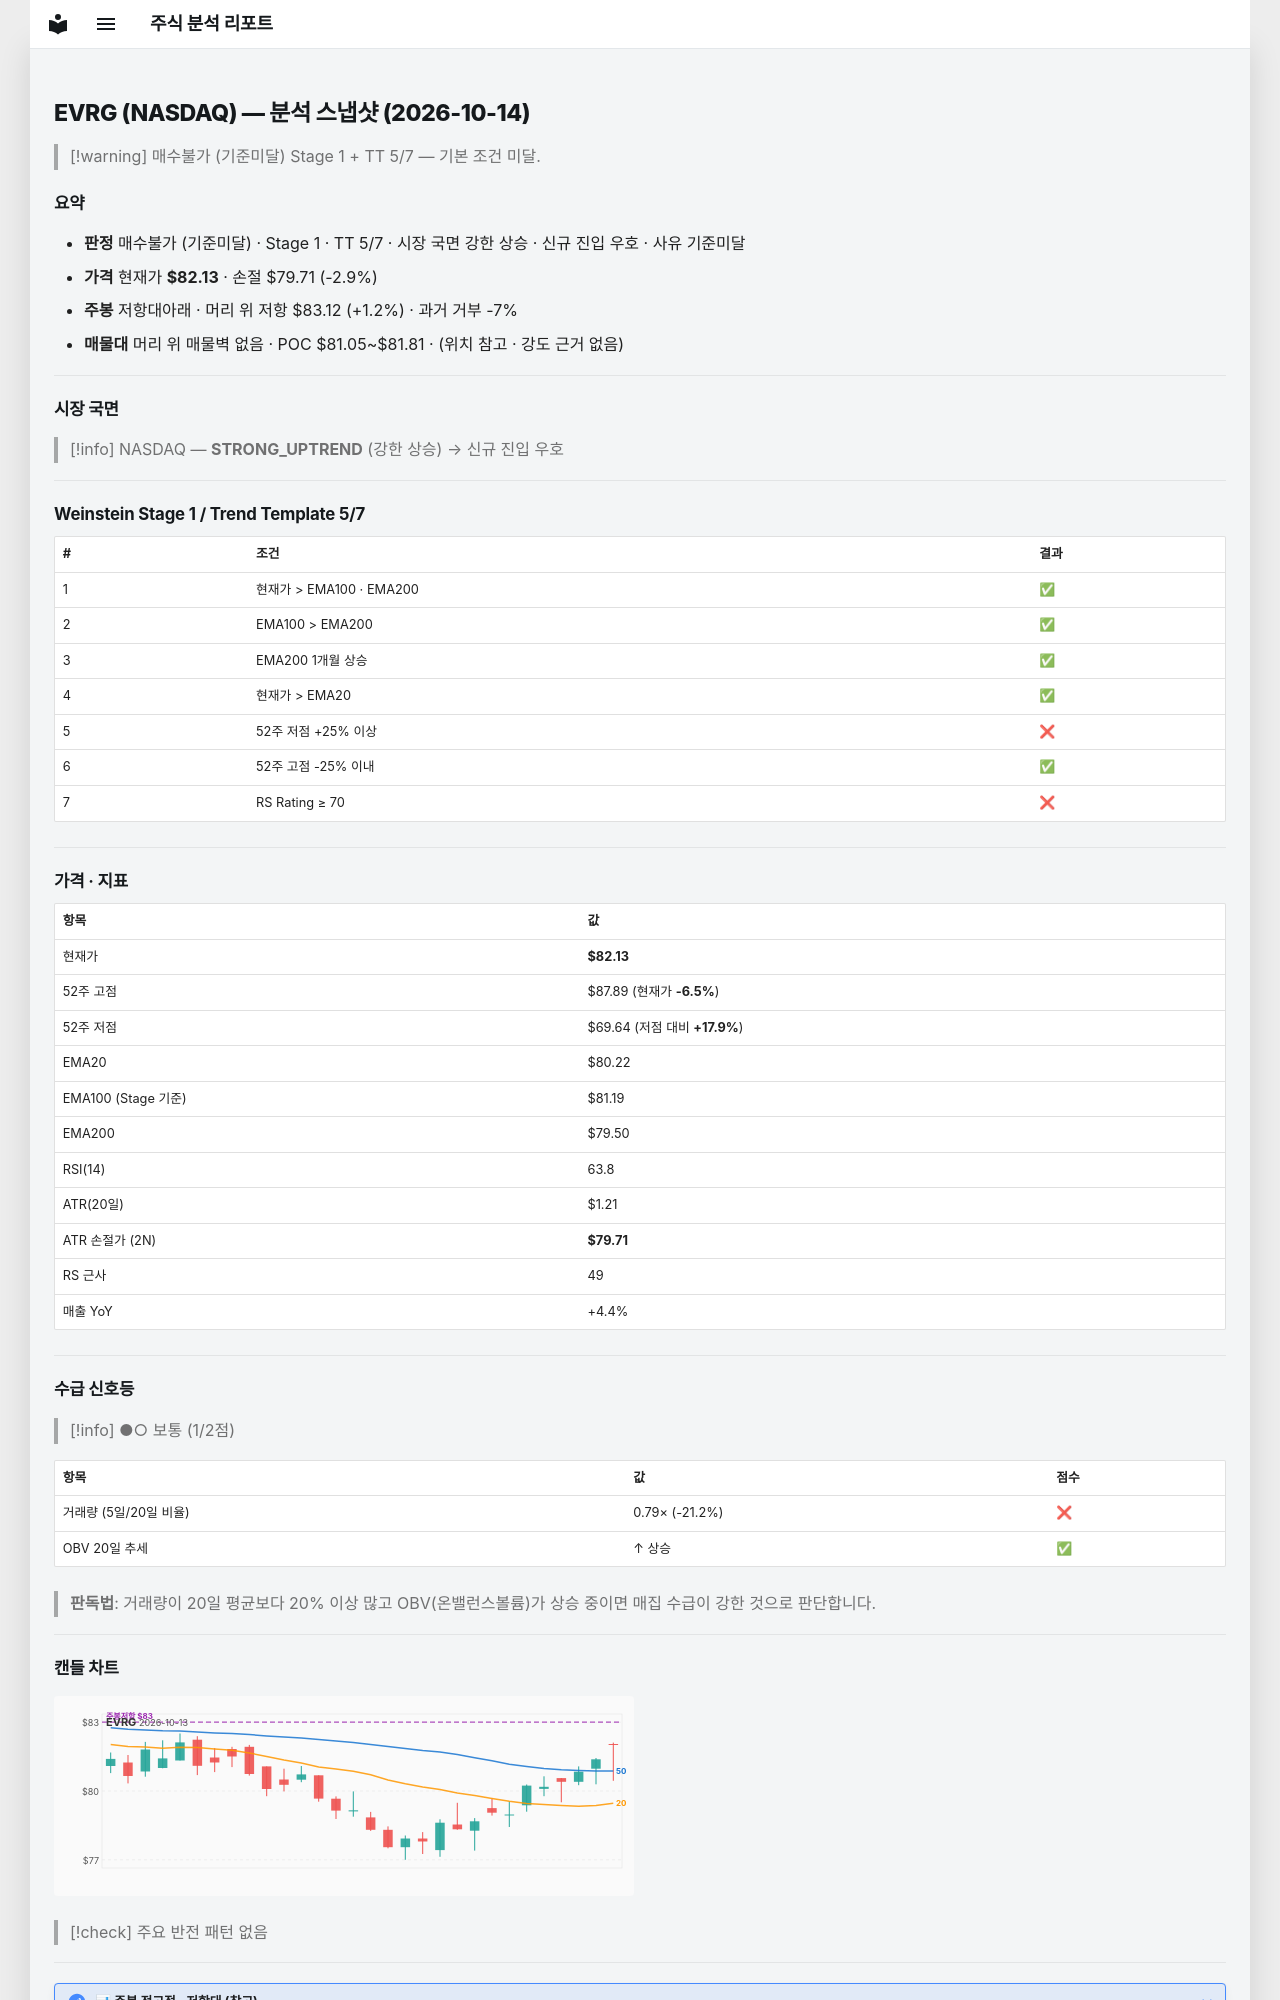

repository: soloandco/stock-reports · page: snapshots/EVRG-2026-10-14/index.html · generator: mkdocs

---
type: analysis-snapshot
title: EVRG 분석 스냅샷
ticker: EVRG
market: NASDAQ
created: 2026-10-14
updated: 2026-10-14
bar-date: 2026-10-13
verdict: 매수불가
verdict-reason: 기준미달
real-rr: 0.41
sma50-gap-pct: 2.4
weekly-position: 저항대아래
weekly-overhead-price: 83.12
weekly-overhead-pct: 1.2
stage: 1
trend-template-score: 5
tt-max: 7
ma-set: ema-20-100-200
price: 82.12999725341797
stop-price: 79.71372466419234
market-regime: STRONG_UPTREND
supply-demand-score: 1/2
supply-demand-label: 보통
status: tracking
tags:
  - stock-agent
  - watchlist
  - EVRG
  - analysis
related:
  - "[[analysis-template]]"
---

# EVRG (NASDAQ) — 분석 스냅샷 (2026-10-14)

> [!warning] 매수불가 (기준미달)
> Stage 1 + TT 5/7 — 기본 조건 미달.

## 요약

- **판정** 매수불가 (기준미달) · Stage 1 · TT 5/7 · 시장 국면 강한 상승 · 신규 진입 우호 · 사유 기준미달
- **가격** 현재가 **$82.13** · 손절 $79.71 (-2.9%)
- **주봉** 저항대아래 · 머리 위 저항 $83.12 (+1.2%) · 과거 거부 -7%
- **매물대** 머리 위 매물벽 없음 · POC $81.05~$81.81 · (위치 참고 · 강도 근거 없음)

---

## 시장 국면

> [!info] NASDAQ — **STRONG_UPTREND** (강한 상승) → 신규 진입 우호

---

## Weinstein Stage 1 / Trend Template 5/7

| # | 조건 | 결과 |
|---|------|------|
| 1 | 현재가 > EMA100 · EMA200 | ✅ |
| 2 | EMA100 > EMA200 | ✅ |
| 3 | EMA200 1개월 상승 | ✅ |
| 4 | 현재가 > EMA20 | ✅ |
| 5 | 52주 저점 +25% 이상 | ❌ |
| 6 | 52주 고점 -25% 이내 | ✅ |
| 7 | RS Rating ≥ 70 | ❌ |

---

## 가격 · 지표

| 항목 | 값 |
|------|---|
| 현재가 | **$82.13** |
| 52주 고점 | $87.89 (현재가 **-6.5%**) |
| 52주 저점 | $69.64 (저점 대비 **+17.9%**) |
| EMA20 | $80.22 |
| EMA100 (Stage 기준) | $81.19 |
| EMA200 | $79.50 |
| RSI(14) | 63.8 |
| ATR(20일) | $1.21 |
| ATR 손절가 (2N) | **$79.71** |
| RS 근사 | 49 |
| 매출 YoY | +4.4% |

---
## 수급 신호등

> [!info] ●○ 보통 (1/2점)

| 항목 | 값 | 점수 |
|------|------|------|
| 거래량 (5일/20일 비율) | 0.79× (-21.2%) | ❌ |
| OBV 20일 추세 | ↑ 상승 | ✅ |

> **판독법**: 거래량이 20일 평균보다 20% 이상 많고 OBV(온밸런스볼륨)가 상승 중이면 매집 수급이 강한 것으로 판단합니다.

---
